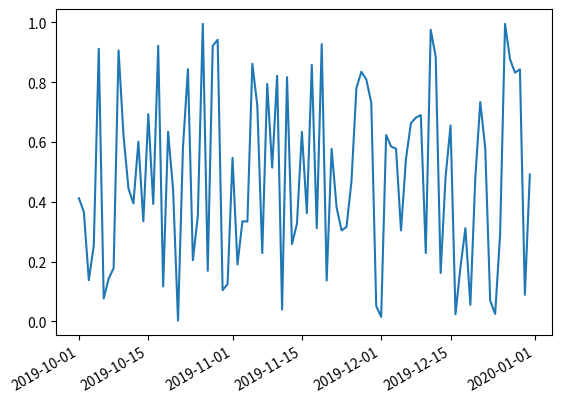

The script that saved this image:
import matplotlib.pyplot as plt
import numpy as np
import datetime
import matplotlib as mpl
"""
x=np.arange(1,11,1)

plt.plot(x,x)

ax=plt.gca()

#ax.locator_params(nbins=5)
ax.locator_params('x',nbins=20)  #只调X轴，不动y轴
plt.show()
"""

#面向对象的方式，以横坐标为日期


fig=plt.figure()

start=datetime.datetime(2019,10,1) #起始日期
stop=datetime.datetime(2020,1,1)  #终止日期
delta=datetime.timedelta(days=1)  #日期间隔
dates=mpl.dates.drange(start,stop,delta)  #import matplotlib as mpl
y=np.random.rand(len(dates))
ax=plt.gca()
ax.plot_date(dates,y,linestyle='-',marker='')
date_format=mpl.dates.DateFormatter('%Y-%m-%d')
ax.xaxis.set_major_formatter(date_format)

fig.autofmt_xdate()  #自适应调增坐标位置
plt.show()